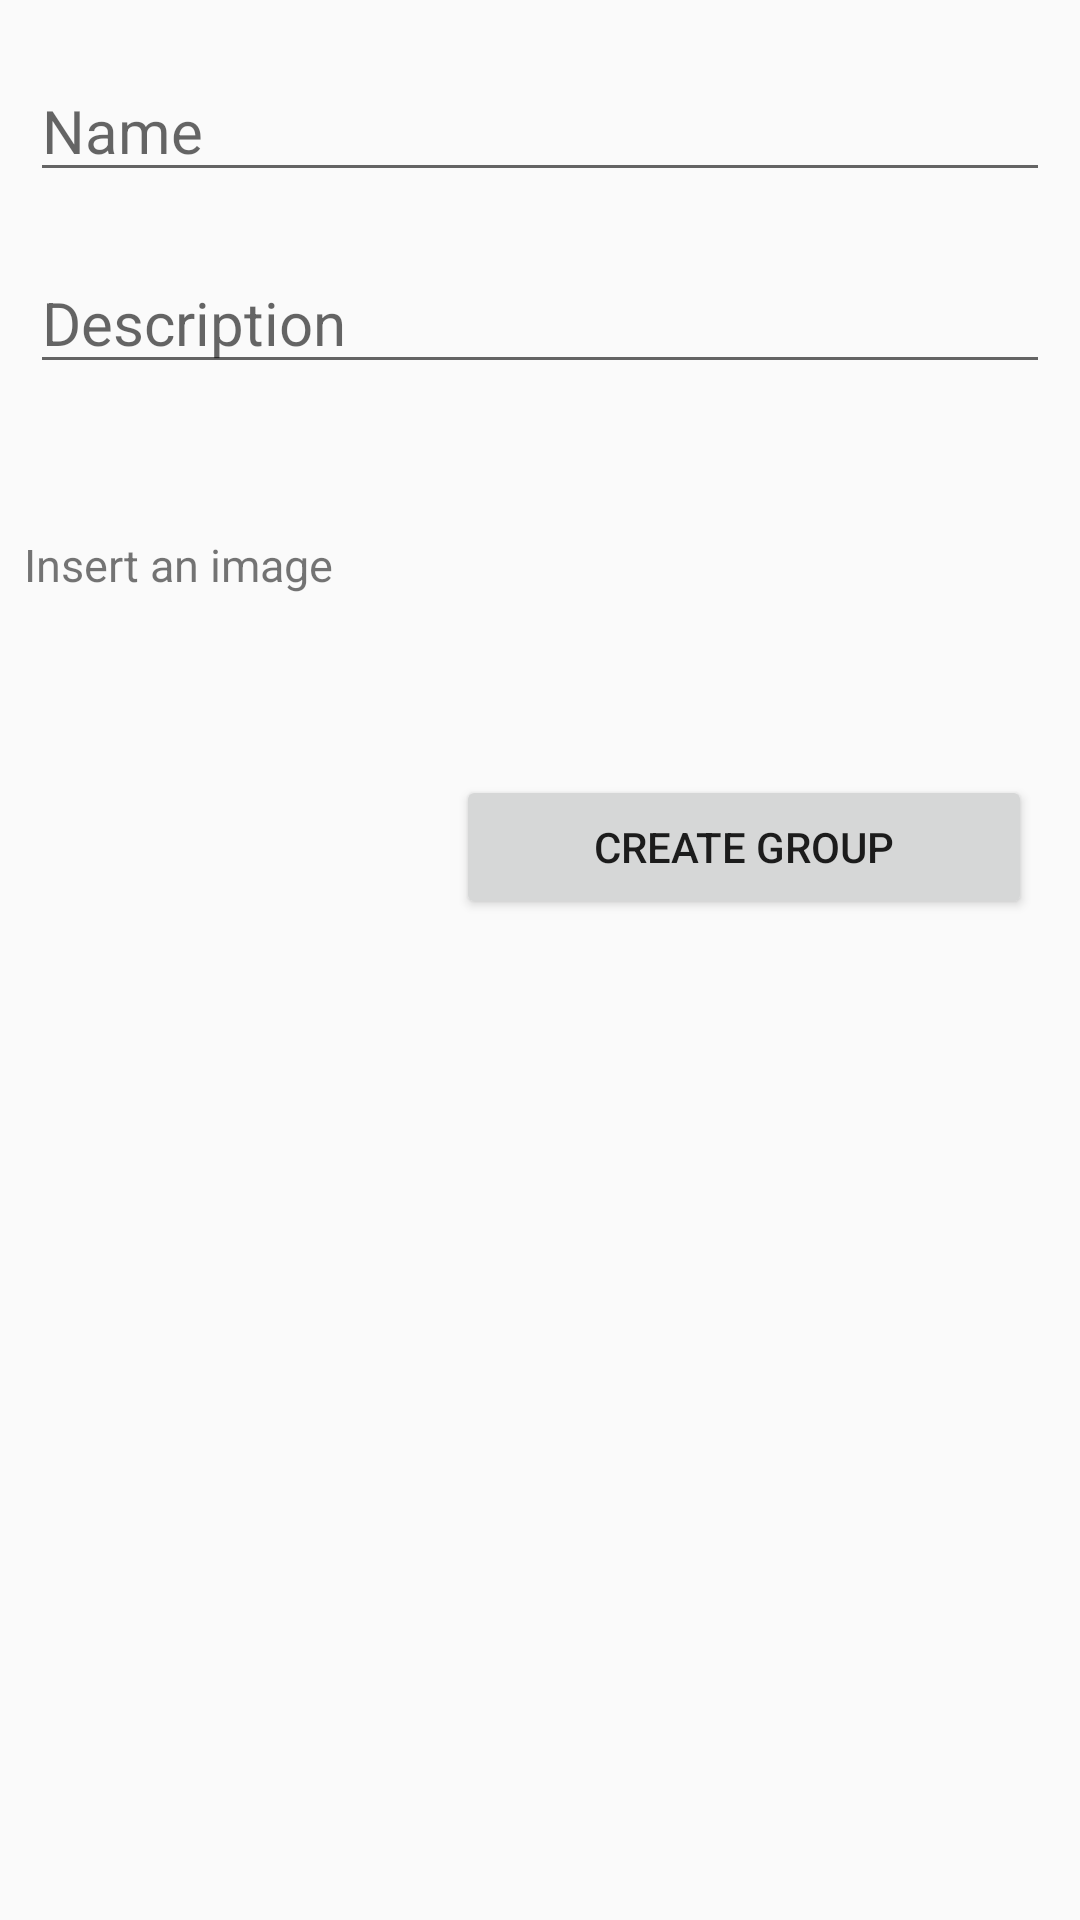

The Android layout XML behind this screen, and the referenced resources:
<!-- AndroidManifest.xml: application theme AppTheme -->
<!-- res/layout/content_new_group.xml -->
<?xml version="1.0" encoding="utf-8"?>
<LinearLayout xmlns:android="http://schemas.android.com/apk/res/android"
    xmlns:app="http://schemas.android.com/apk/res-auto"
    xmlns:tools="http://schemas.android.com/tools"
    android:layout_width="match_parent"
    android:layout_height="match_parent"
    app:layout_behavior="@string/appbar_scrolling_view_behavior"
    tools:context="it.polito.teddyapplication.NewGroupActivity"
    tools:showIn="@layout/activity_new_group"
    >


    <ProgressBar
        android:id="@+id/login_progress"
        style="?android:attr/progressBarStyleLarge"
        android:layout_width="wrap_content"
        android:layout_height="wrap_content"
        android:layout_marginBottom="8dp"
        android:visibility="gone" />

    <ScrollView
        android:id="@+id/login_form"
        android:layout_width="match_parent"
        android:layout_height="match_parent">

        <RelativeLayout
            android:id="@+id/email_login_form"
            android:layout_width="match_parent"
            android:layout_height="wrap_content"
            android:orientation="vertical">

            

            

            <EditText android:id="@+id/group_name"
                android:hint="@string/Name"
                android:inputType="text"
                android:textSize="20dp"
                android:layout_height="wrap_content"
                android:layout_width="match_parent"
                android:layout_marginLeft="@dimen/margin"
                android:layout_marginRight="@dimen/margin"
                android:layout_marginBottom="20dp"
                android:layout_marginTop="20dp">
            </EditText>

            <EditText android:id="@+id/group_description"
                android:hint="@string/Description"
                android:inputType="text"
                android:textSize="20dp"
                android:layout_height="wrap_content"
                android:layout_width="match_parent"
                android:layout_marginLeft="@dimen/margin"
                android:layout_marginRight="@dimen/margin"
                android:layout_below="@+id/group_name"
                android:layout_marginBottom="20dp">
            </EditText>


            <TextView
                android:id="@+id/insert_image_text"
                android:layout_width="wrap_content"
                android:layout_height="wrap_content"
                android:text="Insert an image"
                android:textSize="15sp"
                android:layout_marginLeft="8dp"
                android:layout_marginTop="30dp"
                android:layout_below="@id/group_description"/>

            <ImageView
                android:id="@+id/insert_image"
                android:layout_width="@dimen/icon_dimension_group"
                android:layout_height="@dimen/icon_dimension_group"
                android:background="@mipmap/photo_icon"
                android:layout_below="@id/insert_image_text"
                android:layout_marginLeft="20dp"
                android:paddingRight="20dp"
                android:clickable="true"
                android:onClick="onClickImage"
                />

            <Button
                android:id="@+id/group_create_button"
                android:layout_width="@android:dimen/thumbnail_width"
                android:layout_height="wrap_content"
                android:text="@string/create_group"
                android:layout_marginRight="@dimen/activity_horizontal_margin"
                android:clickable="true"
                android:onClick="onClick"
                android:layout_below="@+id/insert_image"
                android:layout_alignParentRight="true"
                android:layout_gravity="end"/>

        </RelativeLayout>
    </ScrollView>

</LinearLayout>
<!-- res/layout/activity_new_group.xml (included above) -->
<?xml version="1.0" encoding="utf-8"?>
<android.support.design.widget.CoordinatorLayout xmlns:android="http://schemas.android.com/apk/res/android"
    xmlns:app="http://schemas.android.com/apk/res-auto"
    xmlns:tools="http://schemas.android.com/tools"
    android:layout_width="match_parent"
    android:layout_height="match_parent"
    tools:context="it.polito.teddyapplication.NewGroupActivity">

    <android.support.design.widget.AppBarLayout
        android:layout_width="match_parent"
        android:layout_height="wrap_content"
        android:theme="@style/AppTheme.AppBarOverlay">

        <android.support.v7.widget.Toolbar
            android:id="@+id/toolbar"
            android:layout_width="match_parent"
            android:layout_height="?attr/actionBarSize"
            android:background="?attr/colorPrimary"
            app:popupTheme="@style/AppTheme.PopupOverlay" />

    </android.support.design.widget.AppBarLayout>

    <include layout="@layout/content_new_group" />


</android.support.design.widget.CoordinatorLayout>
<!-- resources referenced by this layout -->
<resources>
  <dimen name="activity_horizontal_margin">16dp</dimen>
  <dimen name="activity_vertical_margin">16dp</dimen>
  <dimen name="icon_dimension_group">60dp</dimen>
  <dimen name="margin">10dp</dimen>
  <string name="Author">Author</string>
  <string name="Description">Description</string>
  <string name="Name">Name</string>
  <string name="create_group">Create Group</string>
  <style name="AppTheme.AppBarOverlay" parent="ThemeOverlay.AppCompat.Dark.ActionBar" />
  <style name="AppTheme.PopupOverlay" parent="ThemeOverlay.AppCompat.Light" />
  <style name="AppTheme" parent="Theme.AppCompat.Light.DarkActionBar">
          
          <item name="colorPrimary">@color/colorPrimary</item>
          <item name="colorPrimaryDark">@color/colorPrimaryDark</item>
          <item name="colorAccent">@color/colorAccent</item>
      </style>
  <color name="colorPrimary">#105b3d</color>
  <color name="colorPrimaryDark">#2c8136</color>
  <color name="colorAccent">#f5471b</color>
</resources>
